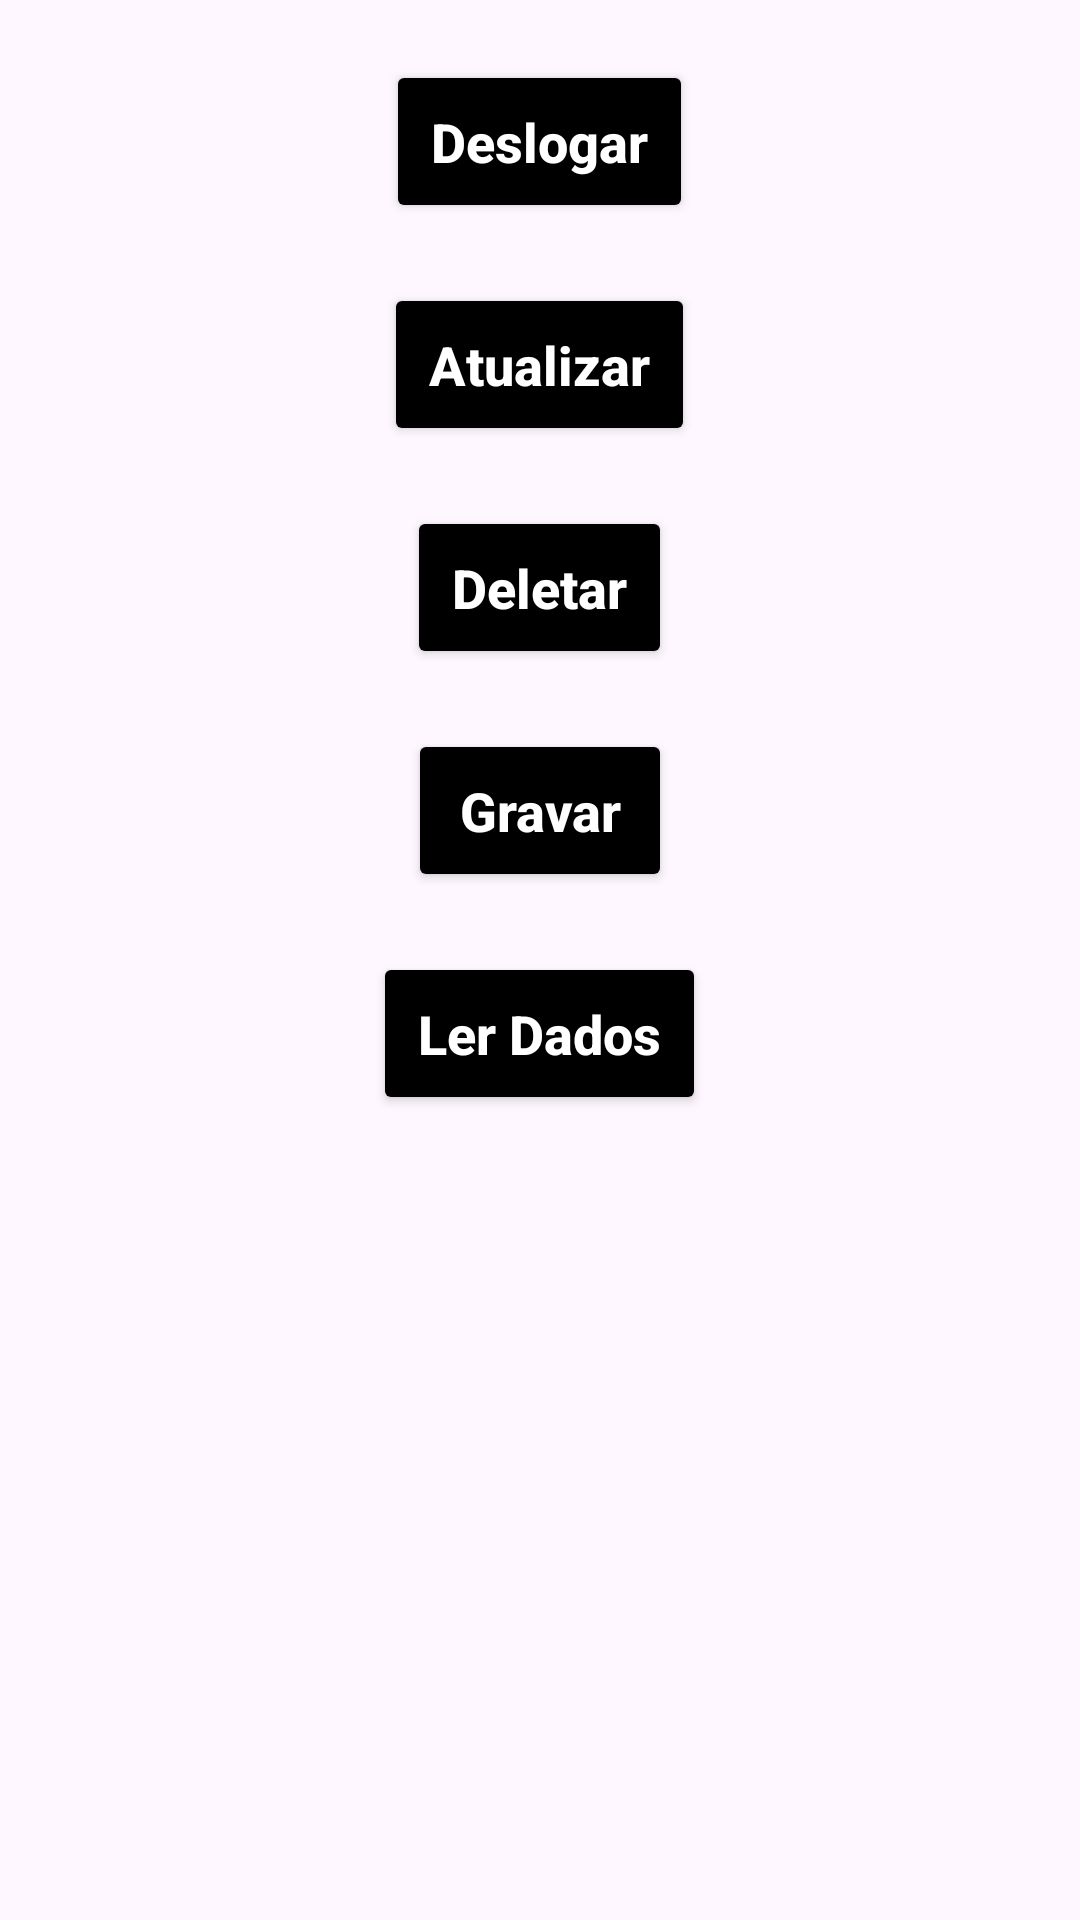

Layout XML and referenced resources for this Android screen:
<!-- AndroidManifest.xml: application theme Theme.AplicativoDeTeste -->
<!-- res/layout/activity_tela_principal.xml -->
<?xml version="1.0" encoding="utf-8"?>
<LinearLayout xmlns:android="http://schemas.android.com/apk/res/android"
    xmlns:app="http://schemas.android.com/apk/res-auto"
    xmlns:tools="http://schemas.android.com/tools"
    android:layout_width="match_parent"
    android:layout_height="match_parent"
    android:orientation="vertical"
    tools:context=".view.telaprincipal.TelaPrincipal">

    <Button
        android:id="@+id/bt_deslogar"
        android:layout_width="wrap_content"
        android:layout_height="wrap_content"
        android:text="@string/texto_botao_deslogar"
        android:textSize="18sp"
        android:textColor="@color/white"
        android:textStyle="bold"
        android:textAllCaps="false"
        android:backgroundTint="@color/black"
        android:layout_gravity="center"
        android:padding="15dp"
        android:layout_marginTop="20sp"/>

    <Button
        android:id="@+id/bt_atualizarDadosDB"
        android:layout_width="wrap_content"
        android:layout_height="wrap_content"
        android:text="@string/texto_botao_atualizar"
        android:textSize="18sp"
        android:textColor="@color/white"
        android:textStyle="bold"
        android:textAllCaps="false"
        android:backgroundTint="@color/black"
        android:layout_gravity="center"
        android:padding="15dp"
        android:layout_marginTop="20sp"/>


    <Button
        android:id="@+id/bt_deletarDadosDB"
        android:layout_width="wrap_content"
        android:layout_height="wrap_content"
        android:text="@string/texto_botao_deletar"
        android:textSize="18sp"
        android:textColor="@color/white"
        android:textStyle="bold"
        android:textAllCaps="false"
        android:backgroundTint="@color/black"
        android:layout_gravity="center"
        android:padding="15dp"
        android:layout_marginTop="20sp"/>

    <Button
        android:id="@+id/bt_gravarDadosDB"
        android:layout_width="wrap_content"
        android:layout_height="wrap_content"
        android:text="@string/texto_botao_gravar"
        android:textSize="18sp"
        android:textColor="@color/white"
        android:textStyle="bold"
        android:textAllCaps="false"
        android:backgroundTint="@color/black"
        android:layout_gravity="center"
        android:padding="15dp"
        android:layout_marginTop="20sp"/>

    <Button
        android:id="@+id/bt_lerDadosDB"
        android:layout_width="wrap_content"
        android:layout_height="wrap_content"
        android:text="@string/texto_botao_ler"
        android:textSize="18sp"
        android:textColor="@color/white"
        android:textStyle="bold"
        android:textAllCaps="false"
        android:backgroundTint="@color/black"
        android:layout_gravity="center"
        android:padding="15dp"
        android:layout_marginTop="20sp"/>

    <TextView
        android:id="@+id/txt_resultadoN"
        android:layout_width="wrap_content"
        android:layout_height="wrap_content"
        android:text=""
        android:textSize="18sp"
        android:layout_gravity="center"
        android:layout_marginTop="20dp"/>

    <TextView
        android:id="@+id/txt_resultadoS"
        android:layout_width="wrap_content"
        android:layout_height="wrap_content"
        android:text=""
        android:textSize="18sp"
        android:layout_gravity="center"
        android:layout_marginTop="20dp"/>

    <TextView
        android:id="@+id/txt_resultadoI"
        android:layout_width="wrap_content"
        android:layout_height="wrap_content"
        android:text=""
        android:textSize="18sp"
        android:layout_gravity="center"
        android:layout_marginTop="20dp"/>
</LinearLayout>
<!-- resources referenced by this layout -->
<resources>
  <color name="black">#FF000000</color>
  <color name="white">#FFFFFFFF</color>
  <string name="texto_botao_atualizar">Atualizar</string>
  <string name="texto_botao_deletar">Deletar</string>
  <string name="texto_botao_deslogar">Deslogar</string>
  <string name="texto_botao_gravar">Gravar</string>
  <string name="texto_botao_ler">Ler Dados</string>
  <style name="Theme.AplicativoDeTeste" parent="Base.Theme.AplicativoDeTeste" />
  <style name="Base.Theme.AplicativoDeTeste" parent="Theme.Material3.DayNight.NoActionBar">
          
          
      </style>
</resources>
